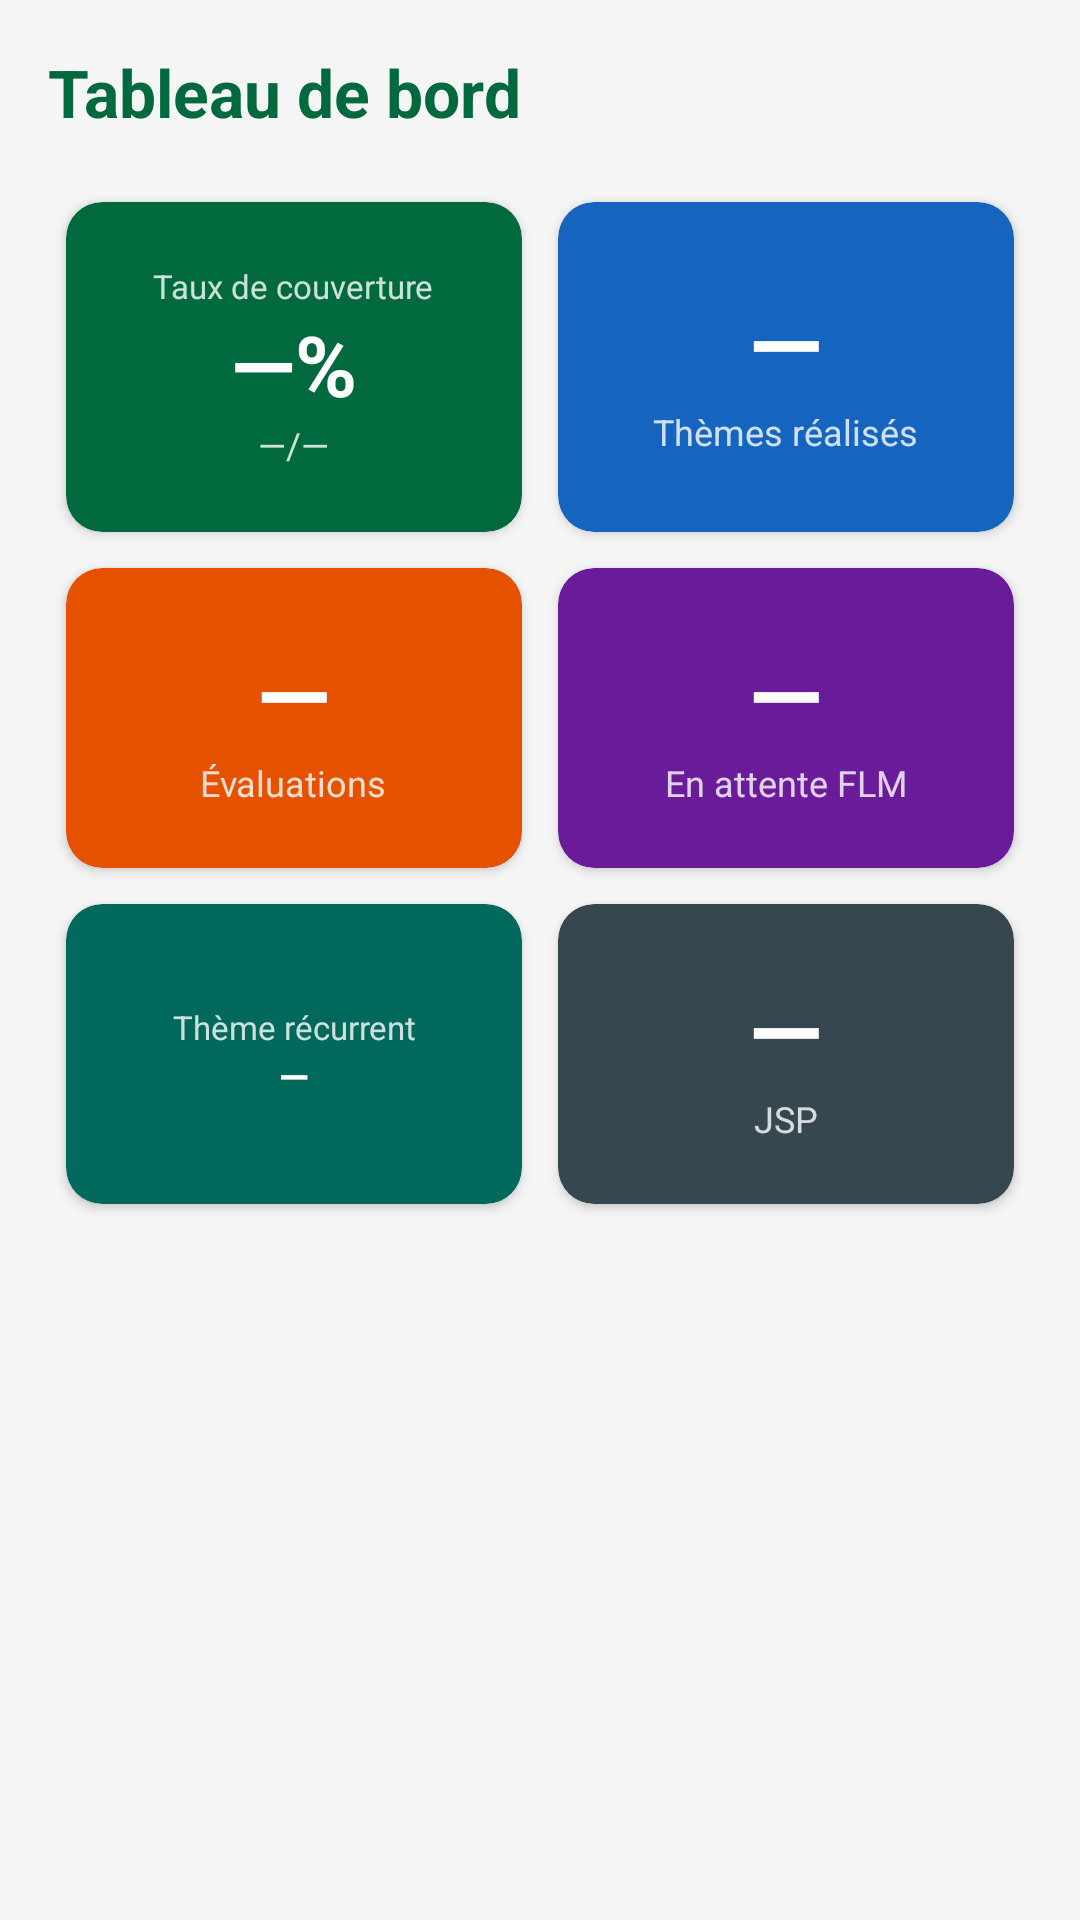

Android layout source for this screen:
<!-- AndroidManifest.xml: application theme Theme.OCPEvalFormation -->
<!-- res/layout/fragment_dashboard.xml -->
<?xml version="1.0" encoding="utf-8"?>
<ScrollView xmlns:android="http://schemas.android.com/apk/res/android"
    xmlns:app="http://schemas.android.com/apk/res-auto"
    android:layout_width="match_parent"
    android:layout_height="match_parent"
    android:background="#F5F5F5">

    <LinearLayout
        android:layout_width="match_parent"
        android:layout_height="wrap_content"
        android:orientation="vertical"
        android:padding="16dp">

        <TextView
            android:layout_width="wrap_content"
            android:layout_height="wrap_content"
            android:text="Tableau de bord"
            android:textSize="22sp"
            android:textStyle="bold"
            android:textColor="@color/ocp_dark_green"
            android:layout_marginBottom="16dp" />

        
        <GridLayout
            android:layout_width="match_parent"
            android:layout_height="wrap_content"
            android:columnCount="2"
            android:rowCount="3"
            android:layout_marginBottom="16dp">

            
            <androidx.cardview.widget.CardView
                android:layout_width="0dp"
                android:layout_height="110dp"
                android:layout_columnWeight="1"
                android:layout_margin="6dp"
                app:cardCornerRadius="12dp"
                app:cardBackgroundColor="@color/ocp_dark_green">
                <LinearLayout android:layout_width="match_parent" android:layout_height="match_parent"
                    android:gravity="center" android:orientation="vertical" android:padding="8dp">
                    <TextView android:layout_width="wrap_content" android:layout_height="wrap_content"
                        android:text="Taux de couverture" android:textSize="11sp" android:textColor="#CCFFFFFF"
                        android:gravity="center" />
                    <TextView android:id="@+id/tv_taux_couverture_pct"
                        android:layout_width="wrap_content" android:layout_height="wrap_content"
                        android:text="—%" android:textSize="28sp" android:textColor="@android:color/white"
                        android:textStyle="bold" />
                    <TextView android:id="@+id/tv_taux_couverture_ratio"
                        android:layout_width="wrap_content" android:layout_height="wrap_content"
                        android:text="—/—" android:textSize="12sp" android:textColor="#CCFFFFFF" />
                </LinearLayout>
            </androidx.cardview.widget.CardView>

            
            <androidx.cardview.widget.CardView
                android:layout_width="0dp"
                android:layout_height="110dp"
                android:layout_columnWeight="1"
                android:layout_margin="6dp"
                app:cardCornerRadius="12dp"
                app:cardBackgroundColor="#1565C0">
                <LinearLayout android:layout_width="match_parent" android:layout_height="match_parent"
                    android:gravity="center" android:orientation="vertical">
                    <TextView android:id="@+id/tv_themes_realises"
                        android:layout_width="wrap_content" android:layout_height="wrap_content"
                        android:text="—" android:textSize="32sp" android:textColor="@android:color/white"
                        android:textStyle="bold" />
                    <TextView android:layout_width="wrap_content" android:layout_height="wrap_content"
                        android:text="Thèmes réalisés" android:textSize="12sp" android:textColor="#CCFFFFFF" />
                </LinearLayout>
            </androidx.cardview.widget.CardView>

            
            <androidx.cardview.widget.CardView
                android:layout_width="0dp"
                android:layout_height="100dp"
                android:layout_columnWeight="1"
                android:layout_margin="6dp"
                app:cardCornerRadius="12dp"
                app:cardBackgroundColor="#E65100">
                <LinearLayout android:layout_width="match_parent" android:layout_height="match_parent"
                    android:gravity="center" android:orientation="vertical">
                    <TextView android:id="@+id/tv_total_evals"
                        android:layout_width="wrap_content" android:layout_height="wrap_content"
                        android:text="—" android:textSize="32sp" android:textColor="@android:color/white"
                        android:textStyle="bold" />
                    <TextView android:layout_width="wrap_content" android:layout_height="wrap_content"
                        android:text="Évaluations" android:textSize="12sp" android:textColor="#CCFFFFFF" />
                </LinearLayout>
            </androidx.cardview.widget.CardView>

            
            <androidx.cardview.widget.CardView
                android:layout_width="0dp"
                android:layout_height="100dp"
                android:layout_columnWeight="1"
                android:layout_margin="6dp"
                app:cardCornerRadius="12dp"
                app:cardBackgroundColor="#6A1B9A">
                <LinearLayout android:layout_width="match_parent" android:layout_height="match_parent"
                    android:gravity="center" android:orientation="vertical">
                    <TextView android:id="@+id/tv_pending_invitations"
                        android:layout_width="wrap_content" android:layout_height="wrap_content"
                        android:text="—" android:textSize="32sp" android:textColor="@android:color/white"
                        android:textStyle="bold" />
                    <TextView android:layout_width="wrap_content" android:layout_height="wrap_content"
                        android:text="En attente FLM" android:textSize="12sp" android:textColor="#CCFFFFFF" />
                </LinearLayout>
            </androidx.cardview.widget.CardView>

            
            <androidx.cardview.widget.CardView
                android:layout_width="0dp"
                android:layout_height="100dp"
                android:layout_columnWeight="1"
                android:layout_margin="6dp"
                app:cardCornerRadius="12dp"
                app:cardBackgroundColor="#00695C">
                <LinearLayout android:layout_width="match_parent" android:layout_height="match_parent"
                    android:gravity="center" android:orientation="vertical" android:padding="8dp">
                    <TextView android:layout_width="wrap_content" android:layout_height="wrap_content"
                        android:text="Thème récurrent" android:textSize="11sp" android:textColor="#CCFFFFFF"
                        android:gravity="center" />
                    <TextView android:id="@+id/tv_theme_plus_recent"
                        android:layout_width="wrap_content" android:layout_height="wrap_content"
                        android:text="—" android:textSize="13sp" android:textColor="@android:color/white"
                        android:textStyle="bold" android:gravity="center" android:maxLines="2" />
                </LinearLayout>
            </androidx.cardview.widget.CardView>

            
            <androidx.cardview.widget.CardView
                android:layout_width="0dp"
                android:layout_height="100dp"
                android:layout_columnWeight="1"
                android:layout_margin="6dp"
                app:cardCornerRadius="12dp"
                app:cardBackgroundColor="#37474F">
                <LinearLayout android:layout_width="match_parent" android:layout_height="match_parent"
                    android:gravity="center" android:orientation="vertical" android:padding="8dp">
                    <TextView android:id="@+id/tv_jsp"
                        android:layout_width="wrap_content" android:layout_height="wrap_content"
                        android:text="—" android:textSize="32sp" android:textColor="@android:color/white"
                        android:textStyle="bold" />
                    <TextView android:layout_width="wrap_content" android:layout_height="wrap_content"
                        android:text="JSP" android:textSize="12sp" android:textColor="#CCFFFFFF" />
                </LinearLayout>
            </androidx.cardview.widget.CardView>

        </GridLayout>

    </LinearLayout>
</ScrollView>
<!-- resources referenced by this layout -->
<resources>
  <color name="ocp_dark_green">#00693E</color>
  <style name="Theme.OCPEvalFormation" parent="Theme.Material3.Light.NoActionBar">
          <item name="colorPrimary">@color/ocp_dark_green</item>
          <item name="colorPrimaryVariant">@color/ocp_medium_green</item>
          <item name="colorOnPrimary">@color/white</item>
          <item name="colorSecondary">@color/ocp_orange</item>
          <item name="colorOnSecondary">@color/white</item>
          <item name="android:statusBarColor">@color/ocp_dark_green</item>
      </style>
  <color name="ocp_medium_green">#00A86B</color>
  <color name="white">#FFFFFF</color>
  <color name="ocp_orange">#FF6B00</color>
</resources>
